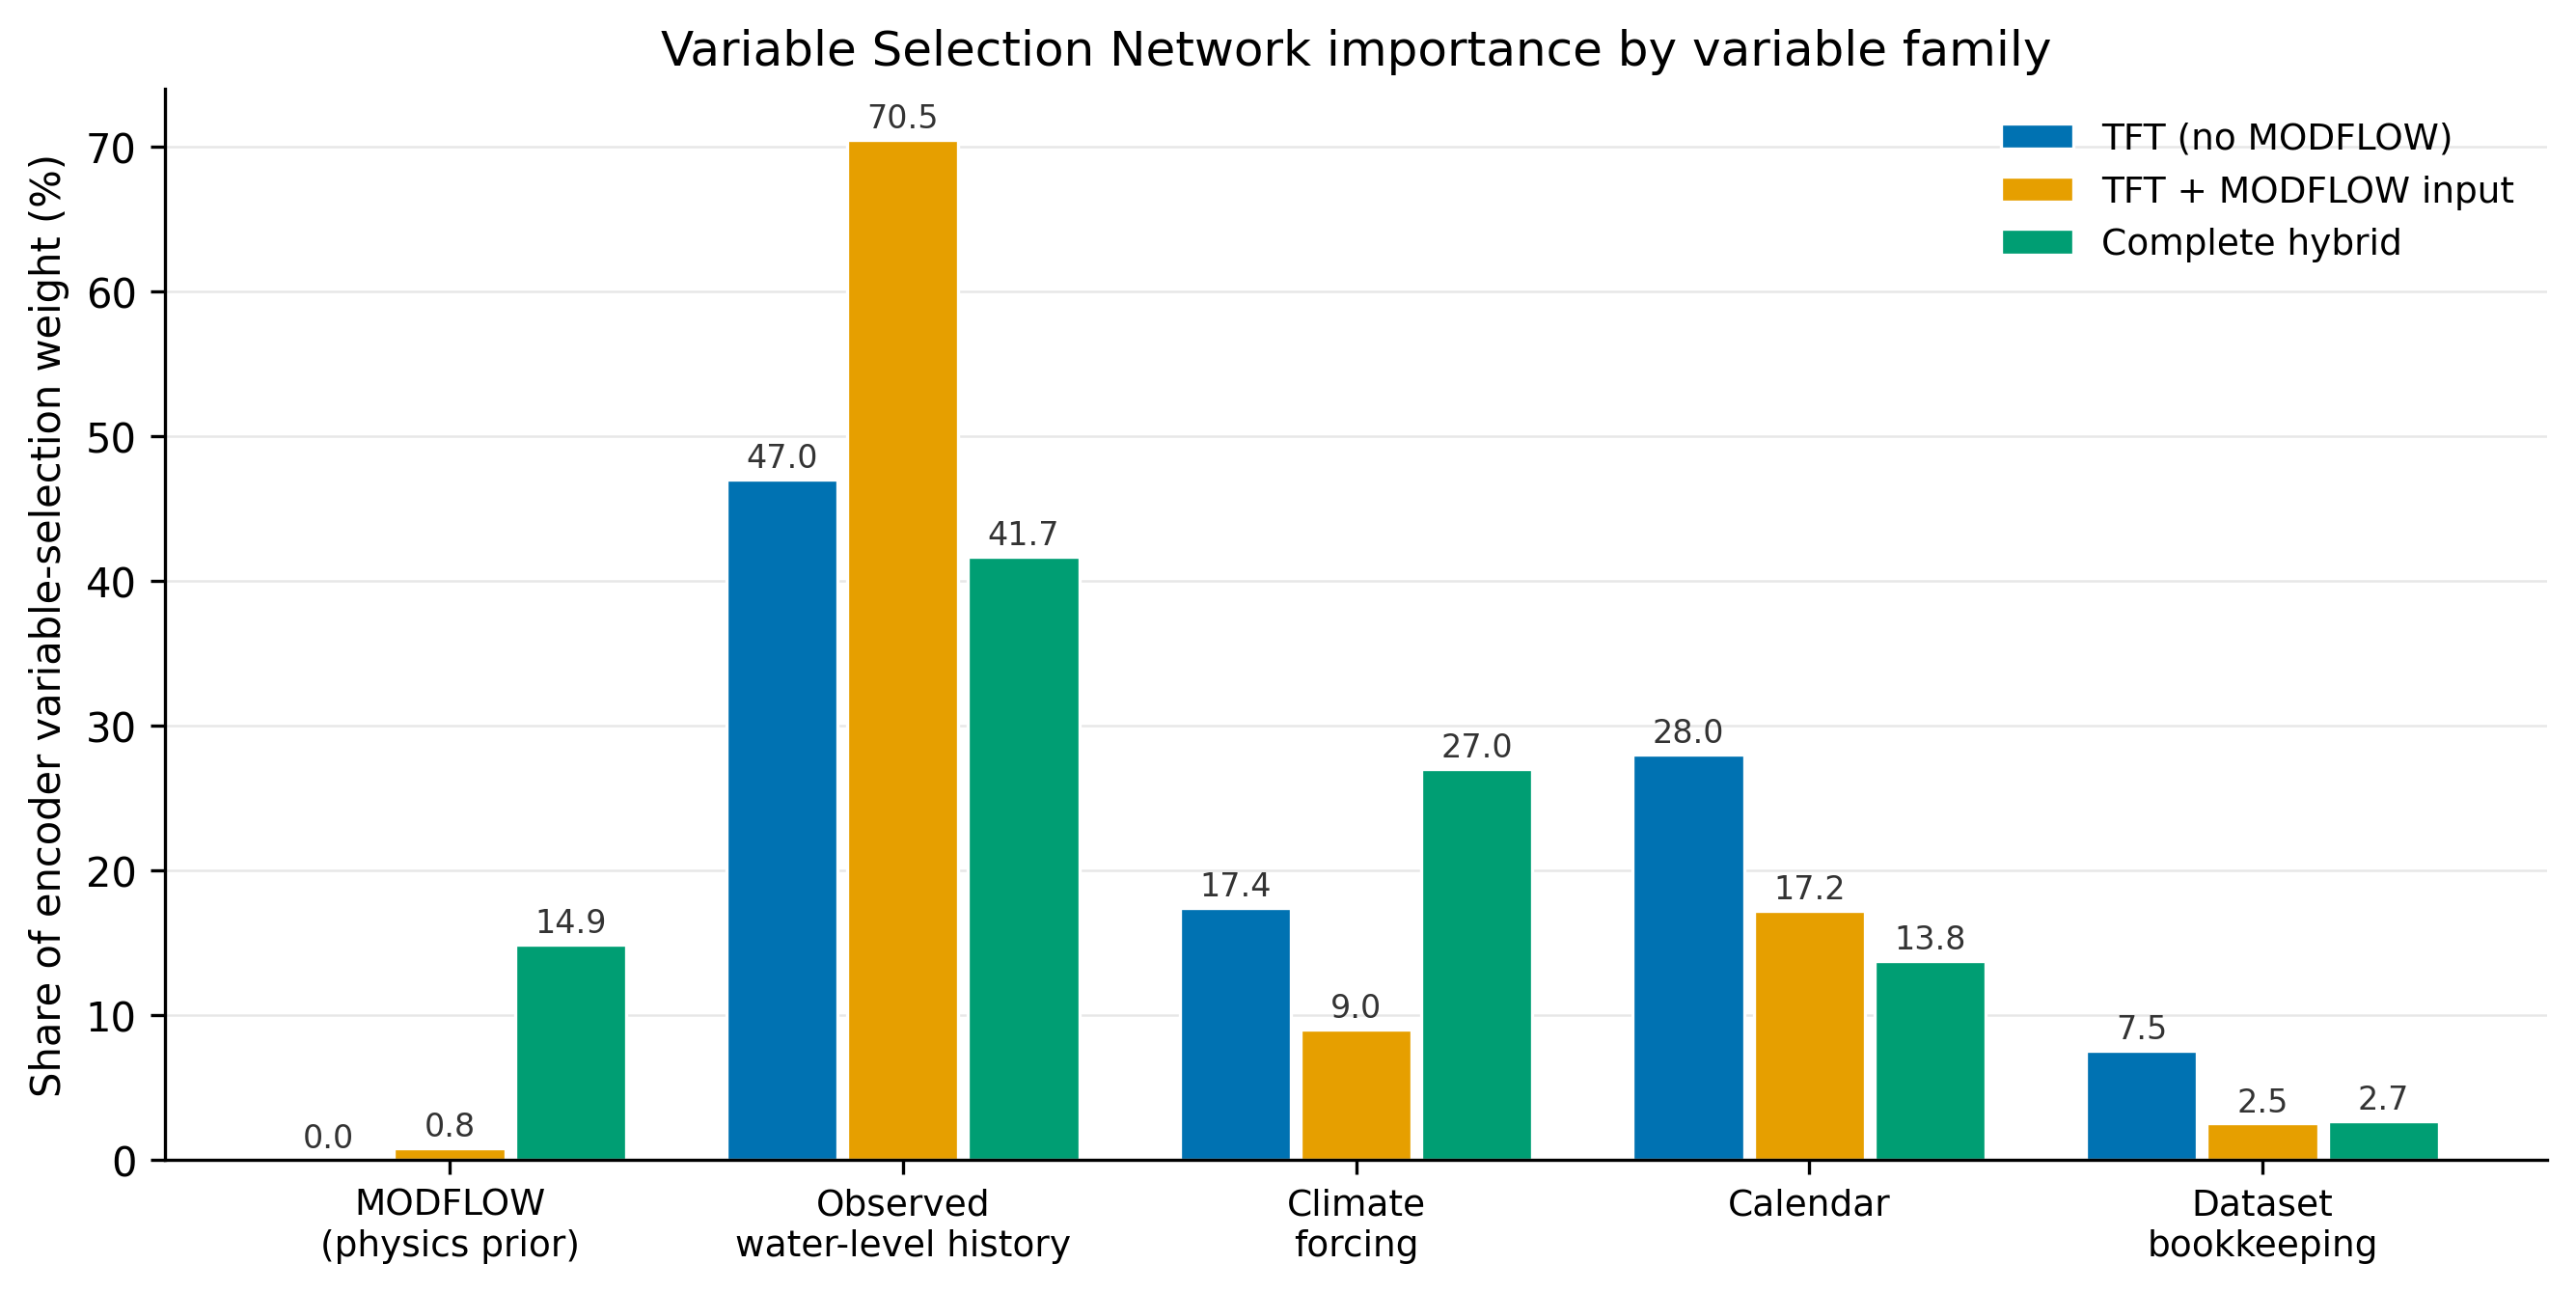

Data behind this chart, as committed beside it:
variable family, TFT (no MODFLOW), TFT + MODFLOW input, Complete hybrid
Calendar, 28.0, 17.2, 13.76
Climate forcing, 17.43, 9.0, 27.01
Dataset bookkeeping, 7.53, 2.52, 2.69
MODFLOW (physics prior), 0.0, 0.81, 14.87
Observed water-level history, 47.04, 70.47, 41.67
